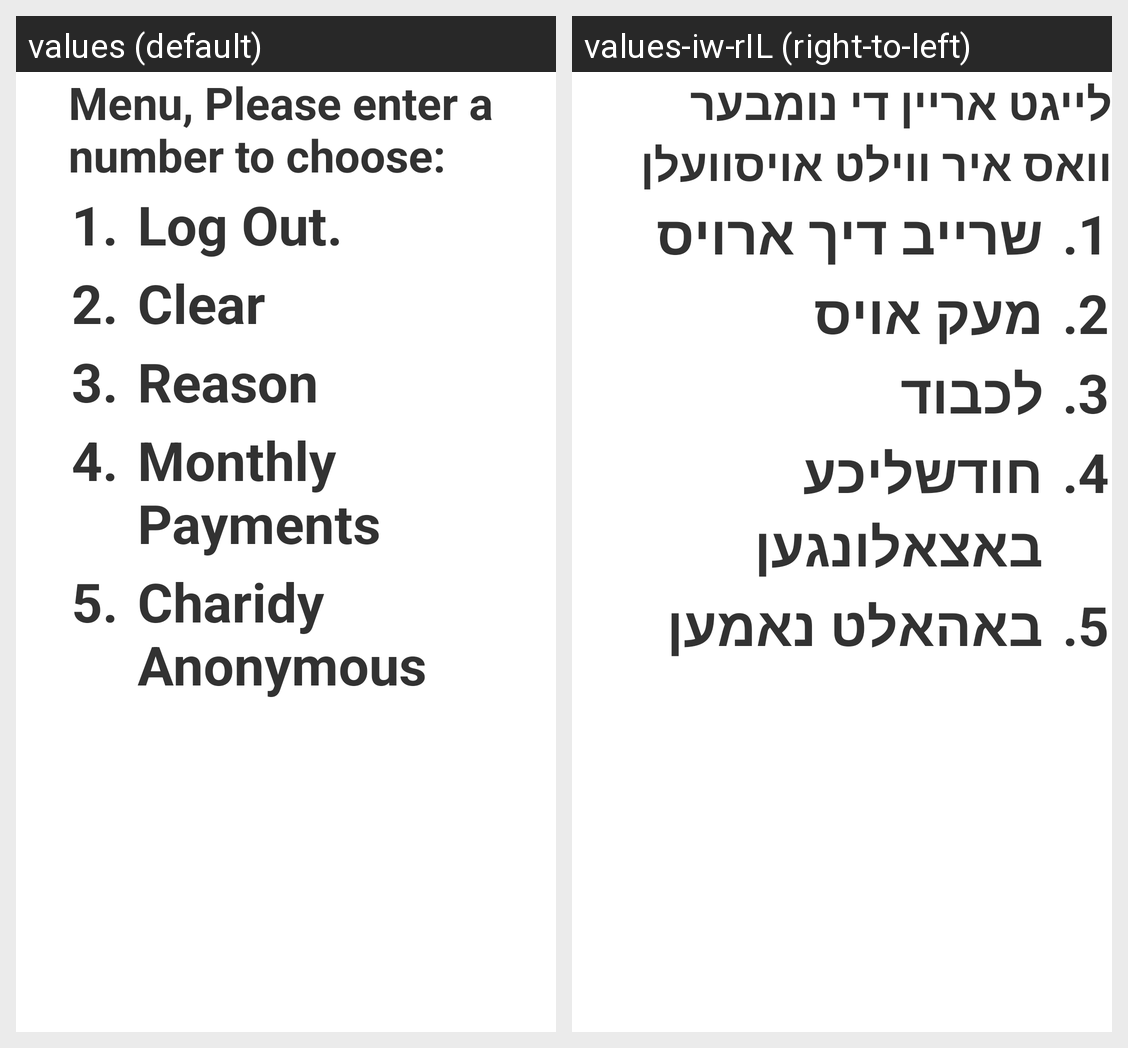

Here is an Android app screen in its default locale and in the app's own translations. Write out the translated-string differences for the strings that appear on this screen.
Android screen res/layout/activity_menu.xml rendered under 2 locales, left to right: values (default), values-iw-rIL (right-to-left). Device: Nexus 5 (rendered at 1080×1920; each locale shown at half size, 540×960, under a caption strip naming it); theme android:Theme.Light.
Strings drawn on this screen, with the default value and each locale's value (text and hints the layout hard-codes, and strings that could not be matched under every locale, appear in the picture but are not listed):

menu_please_enter_a_number_to_choose
  values: Menu, Please enter a number to choose:
  values-iw-rIL: לייגט אריין די נומבער וואס איר ווילט אויסוועלן

log_out
  values: Log Out.
  values-iw-rIL: שרייב דיך ארויס

clear
  values: Clear
  values-iw-rIL: מעק אויס

reason
  values: Reason
  values-iw-rIL: לכבוד

monthly_payments
  values: Monthly Payments
  values-iw-rIL: חודשליכע באצאלונגען

charidy_anonymous
  values: Charidy Anonymous
  values-iw-rIL: באהאלט נאמען
